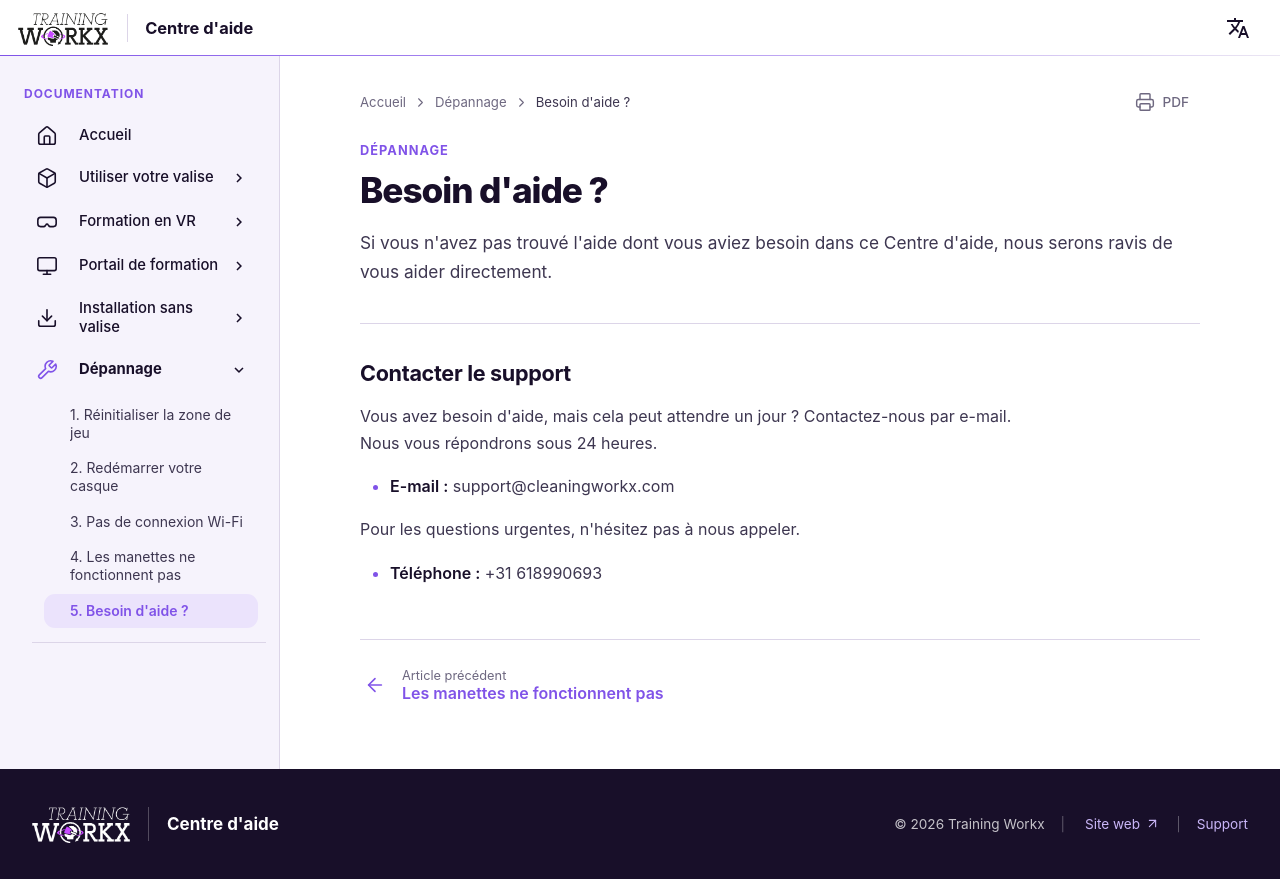

repository: LogisticWorkx/Documentation · page: fr/Troubleshooting/5-need-support/index.html · generator: mkdocs

# Besoin d'aide ?

Si vous n'avez pas trouvé l'aide dont vous aviez besoin dans ce Centre d'aide, nous serons ravis de vous aider directement.

---

## Contacter le support

Vous avez besoin d'aide, mais cela peut attendre un jour ? Contactez-nous par e-mail. <br>Nous vous répondrons sous 24 heures.

- **E-mail :** support@cleaningworkx.com

Pour les questions urgentes, n'hésitez pas à nous appeler.

- **Téléphone :** +31 618990693
